Dataset: 100_whole_foods (GitHub, PaingLinHtike/Nutrify). Classes: almonds, apple, apricot fruit, asparagus, avocado, bacon, bagel, banana, beef meat, beetroot, bell pepper, black beans, blackberries, blueberries, bread, broccoli, brown rice, butter, cabbage, cantaloupe melon, carrots, cashews, cauliflower, celery, cheddar cheese, cherries, chia seeds, chicken breast, chicken thigh, chicken wings, chickpeas, coconut, cod fish, corn, crab, cucumber, dates fruit, duck breast, egg, eggplant, figs fruit, garlic, grapefruit, grapes, green beans, ham, honey, kidney beans, kiwi fruit, lamb chop, lentils, lettuce, lobster, mango fruit, milk, mozzarella cheese, mushrooms, noodles, oats, onion, orange fruit, papaya fruit, pasta, peach fruit, peanut butter, peanuts, pear fruit, peas, pineapple, pistachios, plum fruit, pomegranate, popcorn, pork chop, potato, pumpkin, pumpkin seeds, radish, raspberries, rice, salmon fish, sardines, sesame seeds, shrimp, soybeans, spinach, squid, strawberries, sunflower seeds, sweet potato, tilapia fish, tofu, tomato, tuna fish, turkey breast, turnip, walnuts, watermelon, yogurt, zucchini.

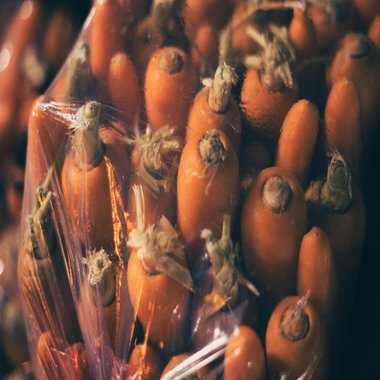
Label: carrots

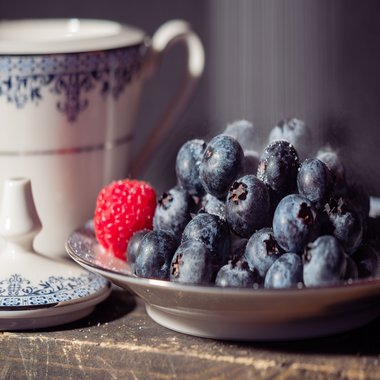
Label: blueberries

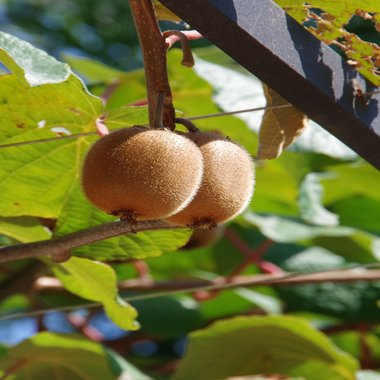
Label: kiwi fruit

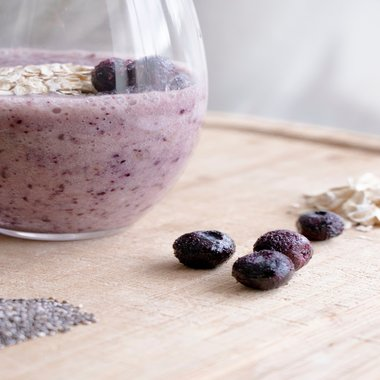
Label: chia seeds

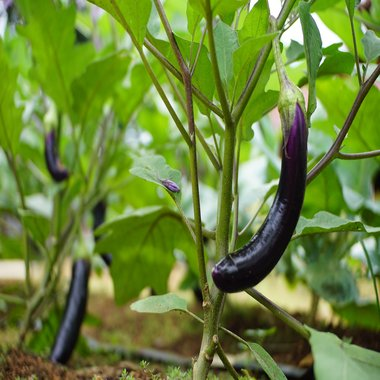
Label: eggplant

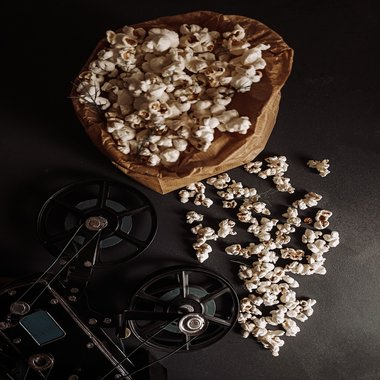
Label: popcorn
